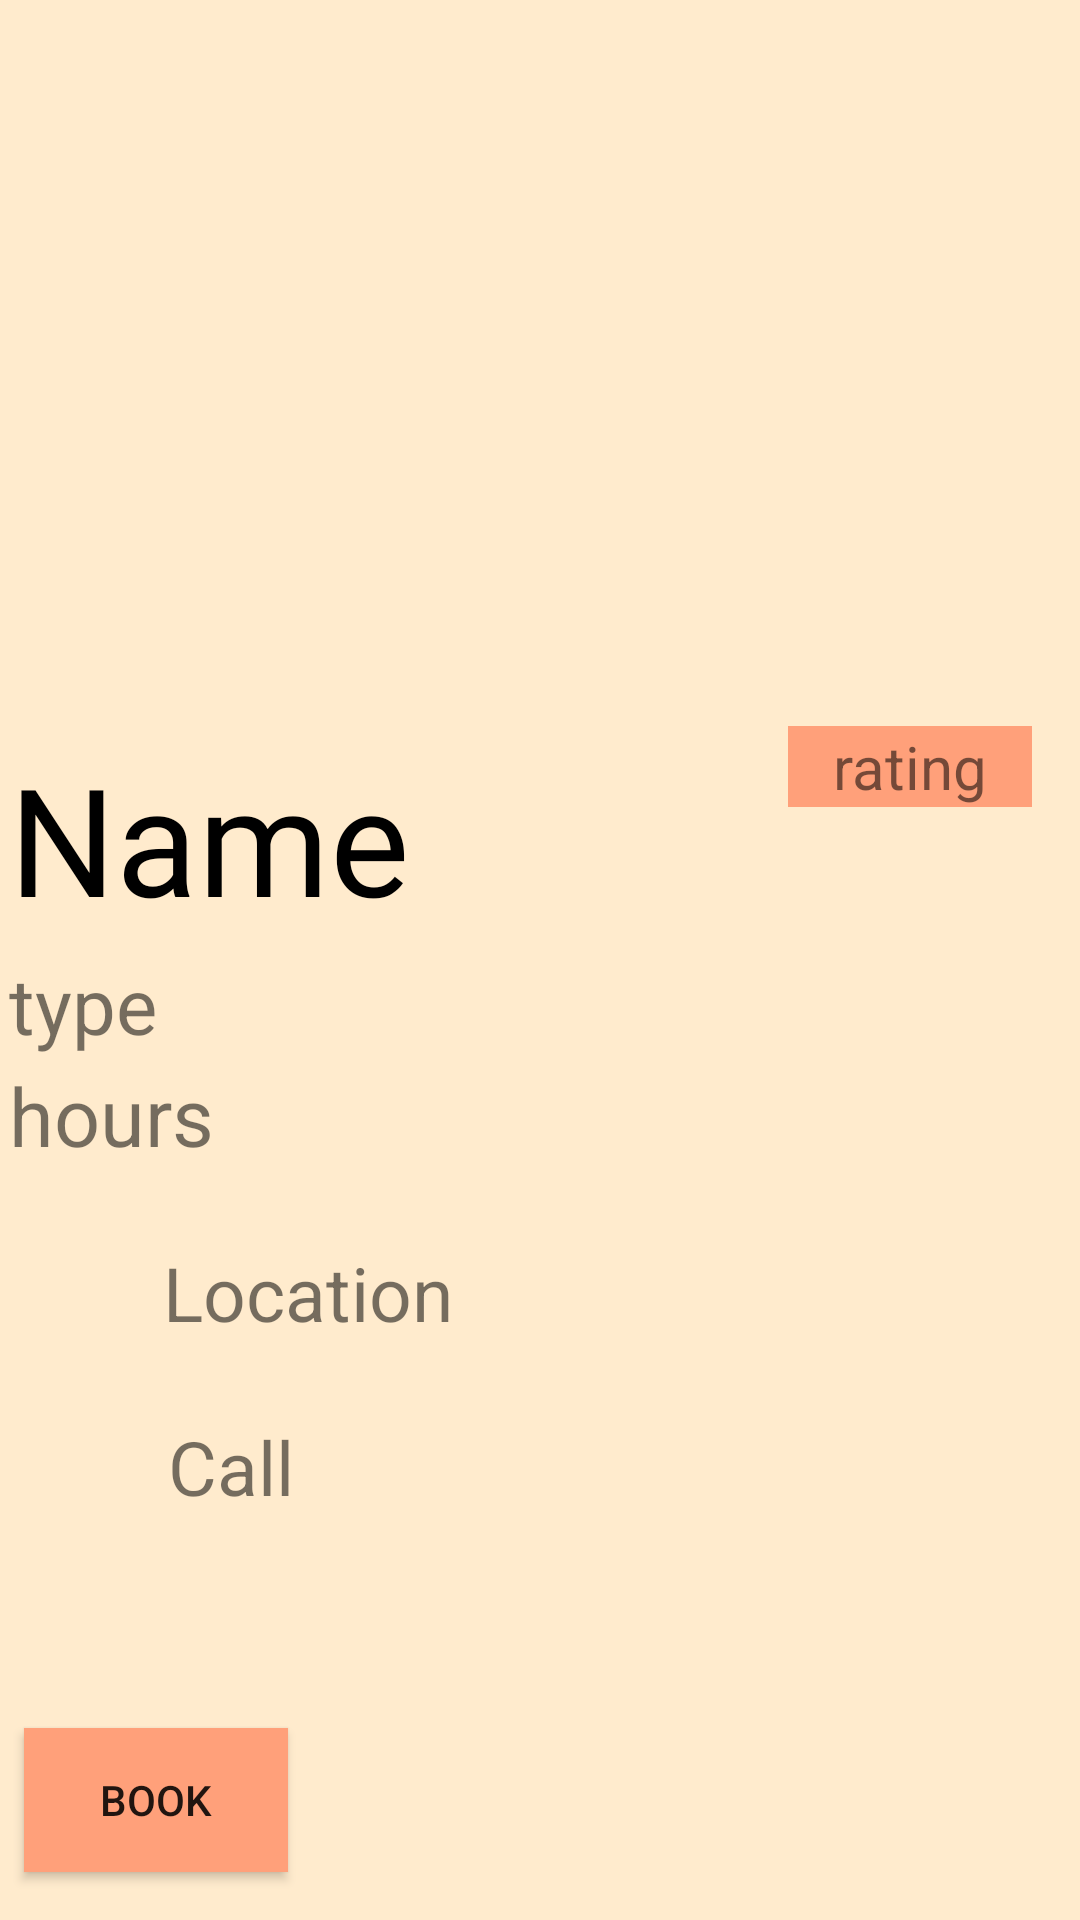

Reconstruct the res/layout file that produces this screen, plus the resources it refers to.
<!-- AndroidManifest.xml: application theme AppTheme -->
<!-- res/layout/activity_lodge_booking_page.xml -->
<?xml version="1.0" encoding="utf-8"?>
<android.support.constraint.ConstraintLayout xmlns:android="http://schemas.android.com/apk/res/android"
    xmlns:app="http://schemas.android.com/apk/res-auto"
    xmlns:tools="http://schemas.android.com/tools"
    android:layout_width="match_parent"
    android:layout_height="match_parent"
    android:background="#ffebcd"
    tools:context=".lodgeBookingPage">

    <android.support.v4.widget.DrawerLayout
        android:id="@+id/drawer_id"
        android:layout_width="match_parent"
        android:layout_height="match_parent"
        tools:layout_editor_absoluteX="182dp"
        tools:layout_editor_absoluteY="162dp">

        <android.support.constraint.ConstraintLayout
            android:layout_width="match_parent"
            android:layout_height="match_parent">

            <android.support.v4.view.ViewPager
                android:layout_width="411dp"
                android:layout_height="228dp"
                android:id="@+id/view_pager_booking_lodge"
                app:layout_constraintBottom_toBottomOf="parent"
                app:layout_constraintEnd_toEndOf="parent"
                app:layout_constraintHorizontal_bias="0.0"
                app:layout_constraintStart_toStartOf="parent"
                app:layout_constraintTop_toTopOf="parent"
                app:layout_constraintVertical_bias="0.0">

            </android.support.v4.view.ViewPager>

            <TextView
                android:id="@+id/name_booking_lodge"
                android:layout_width="match_parent"
                android:layout_height="wrap_content"
                android:fontFamily="@font/amaticbold"
                android:paddingLeft="3dp"
                android:text="Name"
                android:textColor="@android:color/black"
                android:textSize="50sp"
                app:layout_constraintBottom_toBottomOf="parent"
                app:layout_constraintEnd_toEndOf="parent"
                app:layout_constraintHorizontal_bias="0.0"
                app:layout_constraintStart_toStartOf="parent"
                app:layout_constraintTop_toTopOf="parent"
                app:layout_constraintVertical_bias="0.429" />

            <TextView
                android:id="@+id/type_booking_lodge"
                android:layout_width="match_parent"
                android:layout_height="wrap_content"
                android:layout_marginTop="8dp"
                android:layout_marginBottom="8dp"
                android:paddingLeft="3dp"
                android:text="type"
                android:textSize="26sp"
                app:layout_constraintBottom_toBottomOf="parent"
                app:layout_constraintEnd_toEndOf="parent"
                app:layout_constraintHorizontal_bias="0.0"
                app:layout_constraintStart_toStartOf="parent"
                app:layout_constraintTop_toTopOf="parent"
                app:layout_constraintVertical_bias="0.525" />

            <TextView
                android:id="@+id/hours_booking_lodge"
                android:layout_width="match_parent"
                android:layout_height="wrap_content"
                android:layout_marginTop="8dp"
                android:layout_marginBottom="8dp"
                android:paddingLeft="3dp"
                android:text="hours"
                android:textSize="27sp"
                app:layout_constraintBottom_toBottomOf="parent"
                app:layout_constraintEnd_toEndOf="parent"
                app:layout_constraintHorizontal_bias="0.0"
                app:layout_constraintStart_toStartOf="parent"
                app:layout_constraintTop_toTopOf="parent"
                app:layout_constraintVertical_bias="0.588" />

            <TextView
                android:id="@+id/rating_booking_lodge"
                android:layout_width="wrap_content"
                android:layout_height="wrap_content"
                android:layout_marginStart="8dp"
                android:layout_marginLeft="8dp"
                android:layout_marginTop="8dp"
                android:layout_marginEnd="16dp"
                android:layout_marginRight="16dp"
                android:layout_marginBottom="8dp"
                android:background="#ffa07a"
                android:paddingLeft="15dp"
                android:paddingRight="15dp"
                android:text="rating"
                android:textSize="20sp"
                app:layout_constraintBottom_toBottomOf="parent"
                app:layout_constraintEnd_toEndOf="parent"
                app:layout_constraintHorizontal_bias="1.0"
                app:layout_constraintStart_toStartOf="parent"
                app:layout_constraintTop_toTopOf="parent"
                app:layout_constraintVertical_bias="0.392" />

            <ImageButton
                android:id="@+id/location_booking_lodge"
                android:layout_width="wrap_content"
                android:layout_height="wrap_content"
                android:layout_marginTop="8dp"
                android:layout_marginBottom="8dp"
                android:background="@android:color/transparent"
                android:padding="3dp"
                app:layout_constraintBottom_toBottomOf="parent"
                app:layout_constraintEnd_toEndOf="parent"
                app:layout_constraintHorizontal_bias="0.022"
                app:layout_constraintStart_toStartOf="parent"
                app:layout_constraintTop_toTopOf="parent"
                app:layout_constraintVertical_bias="0.677"
                app:srcCompat="@drawable/location" />

            <TextView
                android:id="@+id/textView7"
                android:layout_width="wrap_content"
                android:layout_height="wrap_content"
                android:layout_marginStart="8dp"
                android:layout_marginLeft="8dp"
                android:layout_marginTop="8dp"
                android:layout_marginEnd="8dp"
                android:layout_marginRight="8dp"
                android:layout_marginBottom="8dp"
                android:text="Location"
                android:textSize="25sp"
                app:layout_constraintBottom_toBottomOf="parent"
                app:layout_constraintEnd_toEndOf="parent"
                app:layout_constraintHorizontal_bias="0.188"
                app:layout_constraintStart_toStartOf="parent"
                app:layout_constraintTop_toTopOf="parent"
                app:layout_constraintVertical_bias="0.688" />

            <ImageButton
                android:id="@+id/call_booking_lodge"
                android:layout_width="wrap_content"
                android:layout_height="wrap_content"
                android:layout_marginStart="8dp"
                android:layout_marginLeft="8dp"
                android:layout_marginTop="8dp"
                android:layout_marginEnd="8dp"
                android:layout_marginRight="8dp"
                android:layout_marginBottom="8dp"
                android:background="@android:color/transparent"
                android:padding="3dp"
                app:layout_constraintBottom_toBottomOf="parent"
                app:layout_constraintEnd_toEndOf="parent"
                app:layout_constraintHorizontal_bias="0.0"
                app:layout_constraintStart_toStartOf="parent"

                app:layout_constraintTop_toTopOf="parent"
                app:layout_constraintVertical_bias="0.779"
                app:srcCompat="@drawable/call" />

            <TextView
                android:id="@+id/textView13"
                android:layout_width="wrap_content"
                android:layout_height="wrap_content"
                android:layout_marginStart="8dp"
                android:layout_marginLeft="8dp"
                android:layout_marginTop="8dp"
                android:layout_marginEnd="8dp"
                android:layout_marginRight="8dp"
                android:layout_marginBottom="8dp"
                android:text="Call"
                android:textSize="25sp"
                app:layout_constraintBottom_toBottomOf="parent"
                app:layout_constraintEnd_toEndOf="parent"
                app:layout_constraintHorizontal_bias="0.159"
                app:layout_constraintStart_toStartOf="parent"
                app:layout_constraintTop_toTopOf="parent"
                app:layout_constraintVertical_bias="0.786" />

            <Button
                android:id="@+id/button_booking_lodge"
                android:layout_width="wrap_content"
                android:layout_height="wrap_content"
                android:layout_marginStart="8dp"
                android:layout_marginLeft="8dp"
                android:layout_marginTop="8dp"
                android:layout_marginEnd="8dp"
                android:layout_marginRight="8dp"
                android:layout_marginBottom="16dp"
                android:background="#ffa07a"
                android:text="Book"
                app:layout_constraintBottom_toBottomOf="parent"
                app:layout_constraintEnd_toEndOf="parent"
                app:layout_constraintHorizontal_bias="0.0"
                app:layout_constraintStart_toStartOf="parent"
                app:layout_constraintTop_toTopOf="parent"
                app:layout_constraintVertical_bias="1.0" />
        </android.support.constraint.ConstraintLayout>

        <android.support.design.widget.NavigationView
            android:id="@+id/nav_view"
            android:layout_width="wrap_content"
            android:layout_height="match_parent"
            android:layout_gravity="start"
            app:menu="@menu/navigation_menu">

        </android.support.design.widget.NavigationView>

    </android.support.v4.widget.DrawerLayout>

</android.support.constraint.ConstraintLayout>
<!-- resources referenced by this layout -->
<resources>
  <style name="AppTheme" parent="Theme.AppCompat.Light.DarkActionBar">
          
          <item name="android:windowNoTitle">true</item>
          <item name="colorPrimary">#ffa07a</item>
          <item name="colorPrimaryDark">#ffa07a</item>
          <item name="colorAccent">#ffe4e1</item>
      </style>
</resources>
